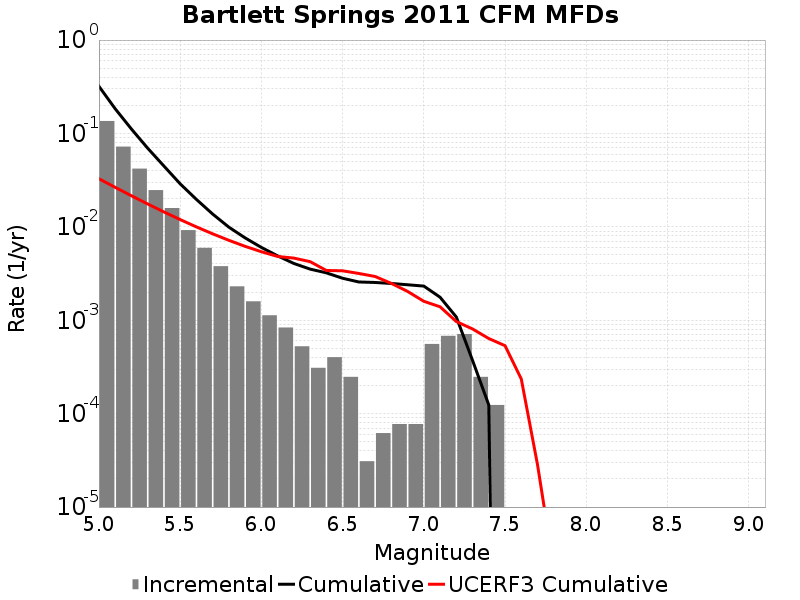

Source data for this figure (header and first rows):
Magnitude, Incremental Rate, Cumulative Rate, UCERF3 Cumulative Rate
5.05, 0.1359, 0.3198, 0.03274
5.15, 0.07229, 0.1838, 0.02649
5.25, 0.04201, 0.1115, 0.02153
5.35, 0.02474, 0.06953, 0.01758
5.45, 0.0159, 0.0448, 0.01445
5.55, 0.009226, 0.0289, 0.01197
5.65, 0.00596, 0.01967, 0.009992
5.75, 0.003793, 0.01372, 0.008422
5.85, 0.002306, 0.009922, 0.007176
5.95, 0.001594, 0.007616, 0.006186
6.05, 0.00113, 0.006022, 0.005419
6.15, 8.359038E-4, 0.004892, 0.00482
6.25, 5.2630977E-4, 0.004056, 0.00463
6.35, 3.09594E-4, 0.003529, 0.004242
6.45, 4.024722E-4, 0.00322, 0.003413
6.55, 2.476752E-4, 0.002817, 0.003385
6.65, 3.09594E-5, 0.00257, 0.00317
6.75, 6.19188E-5, 0.002539, 0.002942
6.85, 7.73985E-5, 0.002477, 0.002482
6.95, 7.73985E-5, 0.002399, 0.002037
7.05, 5.572692E-4, 0.002322, 0.001596
7.15, 6.811068E-4, 0.001765, 0.001394
7.25, 7.120662E-4, 0.001084, 9.6887216E-4
7.35, 2.476752E-4, 3.715128E-4, 8.0704835E-4
7.45, 1.238376E-4, 1.238376E-4, 6.372236E-4
7.55, 0.0, 0.0, 5.341735E-4
7.65, 0.0, 0.0, 2.3511468E-4
7.75, 0.0, 0.0, 2.838445E-5
7.85, 0.0, 0.0, 2.2219701E-6
7.95, 0.0, 0.0, 0.0
8.05, 0.0, 0.0, 0.0
8.15, 0.0, 0.0, 0.0
8.25, 0.0, 0.0, 0.0
8.35, 0.0, 0.0, 0.0
8.45, 0.0, 0.0, 0.0
8.55, 0.0, 0.0, 0.0
8.65, 0.0, 0.0, 0.0
8.75, 0.0, 0.0, 0.0
8.85, 0.0, 0.0, 0.0
8.95, 0.0, 0.0, 0.0
9.05, 0.0, 0.0, 0.0
